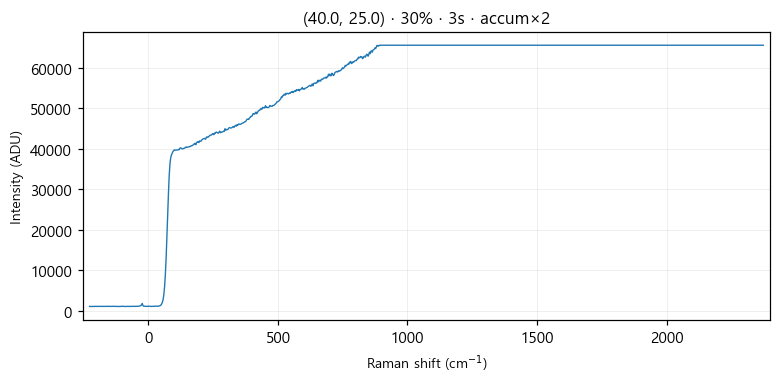

The data file committed next to this chart (first rows):
# laser_power_pct, 30
# exposure_time, 3
# laser_nm, 532
# mode, accumulate
pixel, raman_shift_cm-1, wavelength_nm, intensity
0, -227.1, 525.7, 1122
1, -224, 525.8, 1098
2, -220.9, 525.8, 1120
3, -217.9, 525.9, 1087
4, -214.8, 526, 1100
5, -211.7, 526.1, 1112
6, -208.7, 526.2, 1098
7, -205.6, 526.3, 1141
8, -202.5, 526.3, 1118
9, -199.5, 526.4, 1124
10, -196.4, 526.5, 1131
11, -193.3, 526.6, 1111
12, -190.3, 526.7, 1139
13, -187.2, 526.8, 1126
14, -184.2, 526.9, 1119
15, -181.1, 526.9, 1113
16, -178.1, 527, 1121
17, -175, 527.1, 1129
18, -171.9, 527.2, 1100
19, -168.9, 527.3, 1123
20, -165.8, 527.4, 1139
21, -162.8, 527.5, 1118
22, -159.7, 527.5, 1139
23, -156.7, 527.6, 1140
24, -153.6, 527.7, 1127
25, -150.6, 527.8, 1134
26, -147.6, 527.9, 1128
27, -144.5, 528, 1113
28, -141.5, 528, 1130
29, -138.4, 528.1, 1152
30, -135.4, 528.2, 1139
31, -132.4, 528.3, 1123
32, -129.3, 528.4, 1137
33, -126.3, 528.5, 1111
34, -123.2, 528.6, 1117
35, -120.2, 528.6, 1102
36, -117.2, 528.7, 1117
37, -114.1, 528.8, 1114
38, -111.1, 528.9, 1085
39, -108.1, 529, 1097
40, -105.1, 529.1, 1114
41, -102, 529.1, 1142
42, -99.01, 529.2, 1157
43, -95.99, 529.3, 1117
44, -92.97, 529.4, 1099
45, -89.94, 529.5, 1107
46, -86.92, 529.6, 1111
47, -83.91, 529.7, 1120
48, -80.89, 529.7, 1127
49, -77.87, 529.8, 1126
50, -74.86, 529.9, 1108
51, -71.84, 530, 1130
52, -68.83, 530.1, 1115
53, -65.82, 530.2, 1106
54, -62.81, 530.2, 1149
55, -59.8, 530.3, 1126
... 968 more rows
